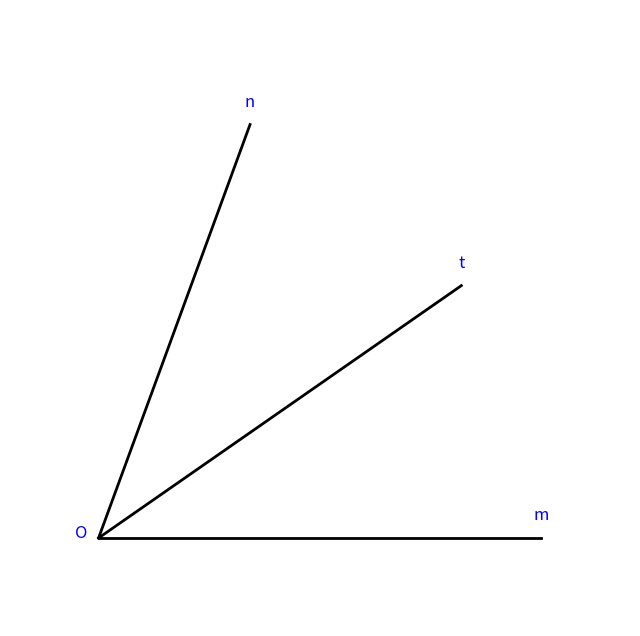

This chart was generated by the following Python code:
import matplotlib.pyplot as plt
import numpy as np

fig, ax = plt.subplots(figsize=(8, 8))

# Define the angle and bisector
angle = 70  # degrees
bisector_angle = angle / 2

# Define origin and calculate points for lines
O = np.array([0, 0])
M = np.array([np.cos(np.radians(0)), np.sin(np.radians(0))]) * 5  # Line Om
N = np.array([np.cos(np.radians(angle)), np.sin(np.radians(angle))]) * 5  # Line On
T = np.array([np.cos(np.radians(bisector_angle)), np.sin(np.radians(bisector_angle))]) * 5  # Line Ot (bisector)

# Plot lines
ax.plot([O[0], M[0]], [O[1], M[1]], 'black', linewidth=2)
ax.plot([O[0], N[0]], [O[1], N[1]], 'black', linewidth=2)
ax.plot([O[0], T[0]], [O[1], T[1]], 'black', linewidth=2)

ax.text(M[0], M[1] + 0.2, 'm', fontsize=12, ha='center', color = 'b')
ax.text(N[0], N[1] + 0.2, 'n', fontsize=12, ha='center', color = 'b')
ax.text(T[0], T[1] + 0.2, 't', fontsize=12, ha='center', color = 'b')
ax.text(O[0] - 0.2, O[1], 'O', fontsize=12, ha='center', color = 'b')

# Setting the plot
ax.set_xlim(-1, 6)
ax.set_ylim(-1, 6)
ax.set_xticks([])
ax.set_yticks([])
ax.set_xlabel('')
ax.set_ylabel('')

plt.box(False)
plt.show()